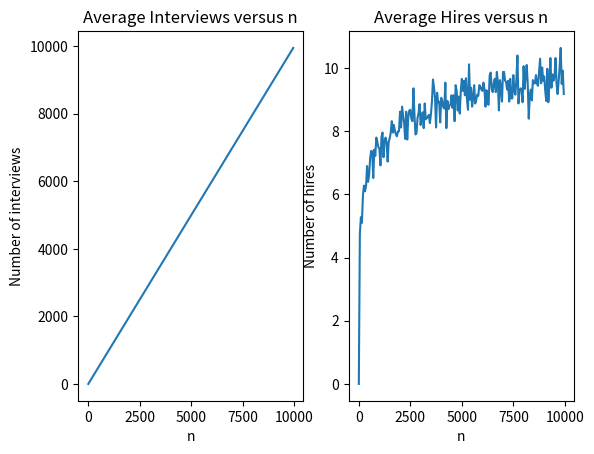

Generate this figure with matplotlib:
from random import shuffle
import matplotlib.pyplot as plt
from tqdm import tqdm

def hiring(n):
    interviews = 0
    hires = 0

    candidates = list(range(n))
    shuffle(candidates)

    best = 0
    for c in candidates:
        interviews += 1
        if c > best:
            hires += 1
            best = c
    return interviews, hires

def test_hiring(display=False):
    # ns = [
    #     10, 20, 30, 40, 50, 60, 70, 80, 90,
    #     100, 200, 300, 400, 500, 600, 700, 800, 900,
    #     1000, 2000, 3000, 4000, 5000, 6000, 7000, 8000, 9000
    # ]
    ns = list(range(0, 10000, 50))
    repetitions = 50
    avg_intss = []
    avg_hiress = []
    for n in tqdm(ns) if not display else ns:
        total_ints = 0
        total_hires = 0
        for _ in range(repetitions):
            ints, hires = hiring(n)
            total_ints += ints
            total_hires += hires
        avg_ints = total_ints / repetitions
        avg_hires = total_hires / repetitions
        avg_intss.append(avg_ints)
        avg_hiress.append(avg_hires)

        if display:
            print("========================")
            print(f"n: {n}")
            print(f"num trials: {repetitions}")
            print(f"avg interviews: {avg_ints}")
            print(f"avg hires: {avg_hires}")
            print("========================")
            print()
    return ns, avg_intss, avg_hiress

def plot_results(ns, avg_ints, avg_hires):
    plt.subplot(121)
    plt.plot(ns, avg_ints, label="Average Interviews")
    plt.xlabel("n")
    plt.ylabel("Number of interviews")
    plt.title(f"Average Interviews versus n")
    # plt.legend()

    plt.subplot(122)
    plt.plot(ns, avg_hires, label="Average Hires")
    plt.xlabel("n")
    plt.ylabel("Number of hires")
    plt.title(f"Average Hires versus n")
    # plt.legend()

    plt.show()


if __name__ == "__main__":
    ns, avg_ints, avg_hires = test_hiring(False)
    plot_results(ns, avg_ints, avg_hires)
